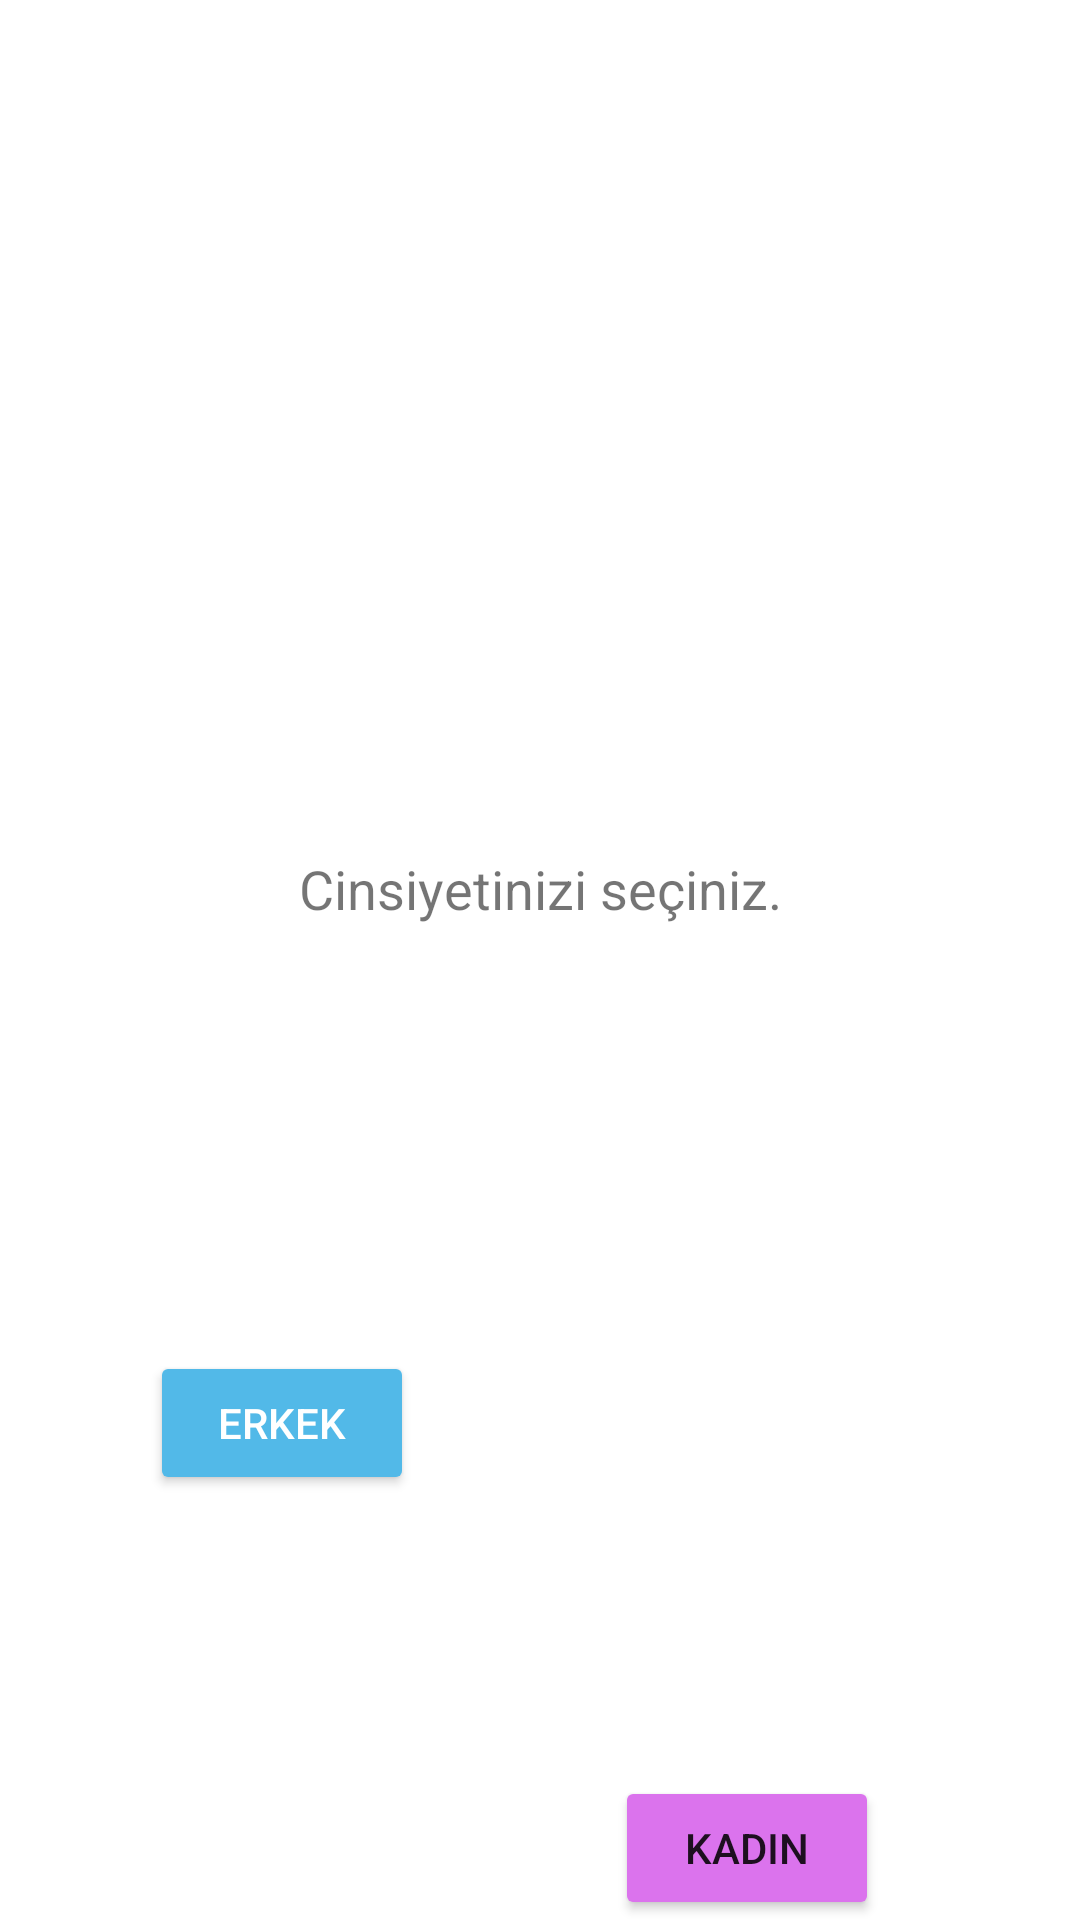

Layout XML and referenced resources for this Android screen:
<!-- AndroidManifest.xml: application theme Theme.Beste1 -->
<!-- res/layout/fragment_custom_dialog.xml -->
<?xml version="1.0" encoding="utf-8"?>
<androidx.constraintlayout.widget.ConstraintLayout xmlns:android="http://schemas.android.com/apk/res/android"
    xmlns:app="http://schemas.android.com/apk/res-auto"
    xmlns:tools="http://schemas.android.com/tools"
    android:layout_width="match_parent"
    android:layout_height="wrap_content">

    <TextView
        android:id="@+id/textViewCinsiyet"
        android:layout_width="wrap_content"
        android:layout_height="wrap_content"
        android:text="Cinsiyetinizi seçiniz."
        android:textSize="18sp"
        app:layout_constraintBottom_toTopOf="@+id/buttonKadin"
        app:layout_constraintEnd_toEndOf="parent"
        app:layout_constraintStart_toStartOf="parent"
        app:layout_constraintTop_toTopOf="parent" />

    <Button
        android:id="@+id/buttonErkek"
        android:layout_width="wrap_content"
        android:layout_height="wrap_content"
        android:layout_marginStart="50dp"
        android:backgroundTint="#52B9E8"
        android:text="Erkek"
        android:textColor="#FFFFFF"
        app:layout_constraintBottom_toBottomOf="parent"
        app:layout_constraintStart_toStartOf="parent"
        app:layout_constraintTop_toBottomOf="@+id/textViewCinsiyet" />

    <Button
        android:id="@+id/buttonKadin"
        android:layout_width="wrap_content"
        android:layout_height="wrap_content"
        android:backgroundTint="#DB73ED"
        android:text="Kadın"
        app:layout_constraintBottom_toBottomOf="parent"
        app:layout_constraintEnd_toEndOf="parent"
        app:layout_constraintStart_toEndOf="@+id/buttonErkek" />

</androidx.constraintlayout.widget.ConstraintLayout>
<!-- resources referenced by this layout -->
<resources>
  <style name="Theme.Beste1" parent="Theme.MaterialComponents.DayNight.DarkActionBar">
          
          <item name="colorPrimary">@color/purple_200</item>
          <item name="colorPrimaryVariant">@color/black</item>
          <item name="colorOnPrimary">@color/white</item>
          
          <item name="colorSecondary">@color/teal_200</item>
          <item name="colorSecondaryVariant">@color/teal_700</item>
          <item name="colorOnSecondary">@color/black</item>
          
          <item name="android:statusBarColor">?attr/colorPrimaryVariant</item>
          
      </style>
  <color name="purple_200">#CA0505</color>
  <color name="black">#FF000000</color>
  <color name="white">#FFFFFF</color>
  <color name="teal_200">#FF03DAC5</color>
  <color name="teal_700">#FF018786</color>
</resources>
